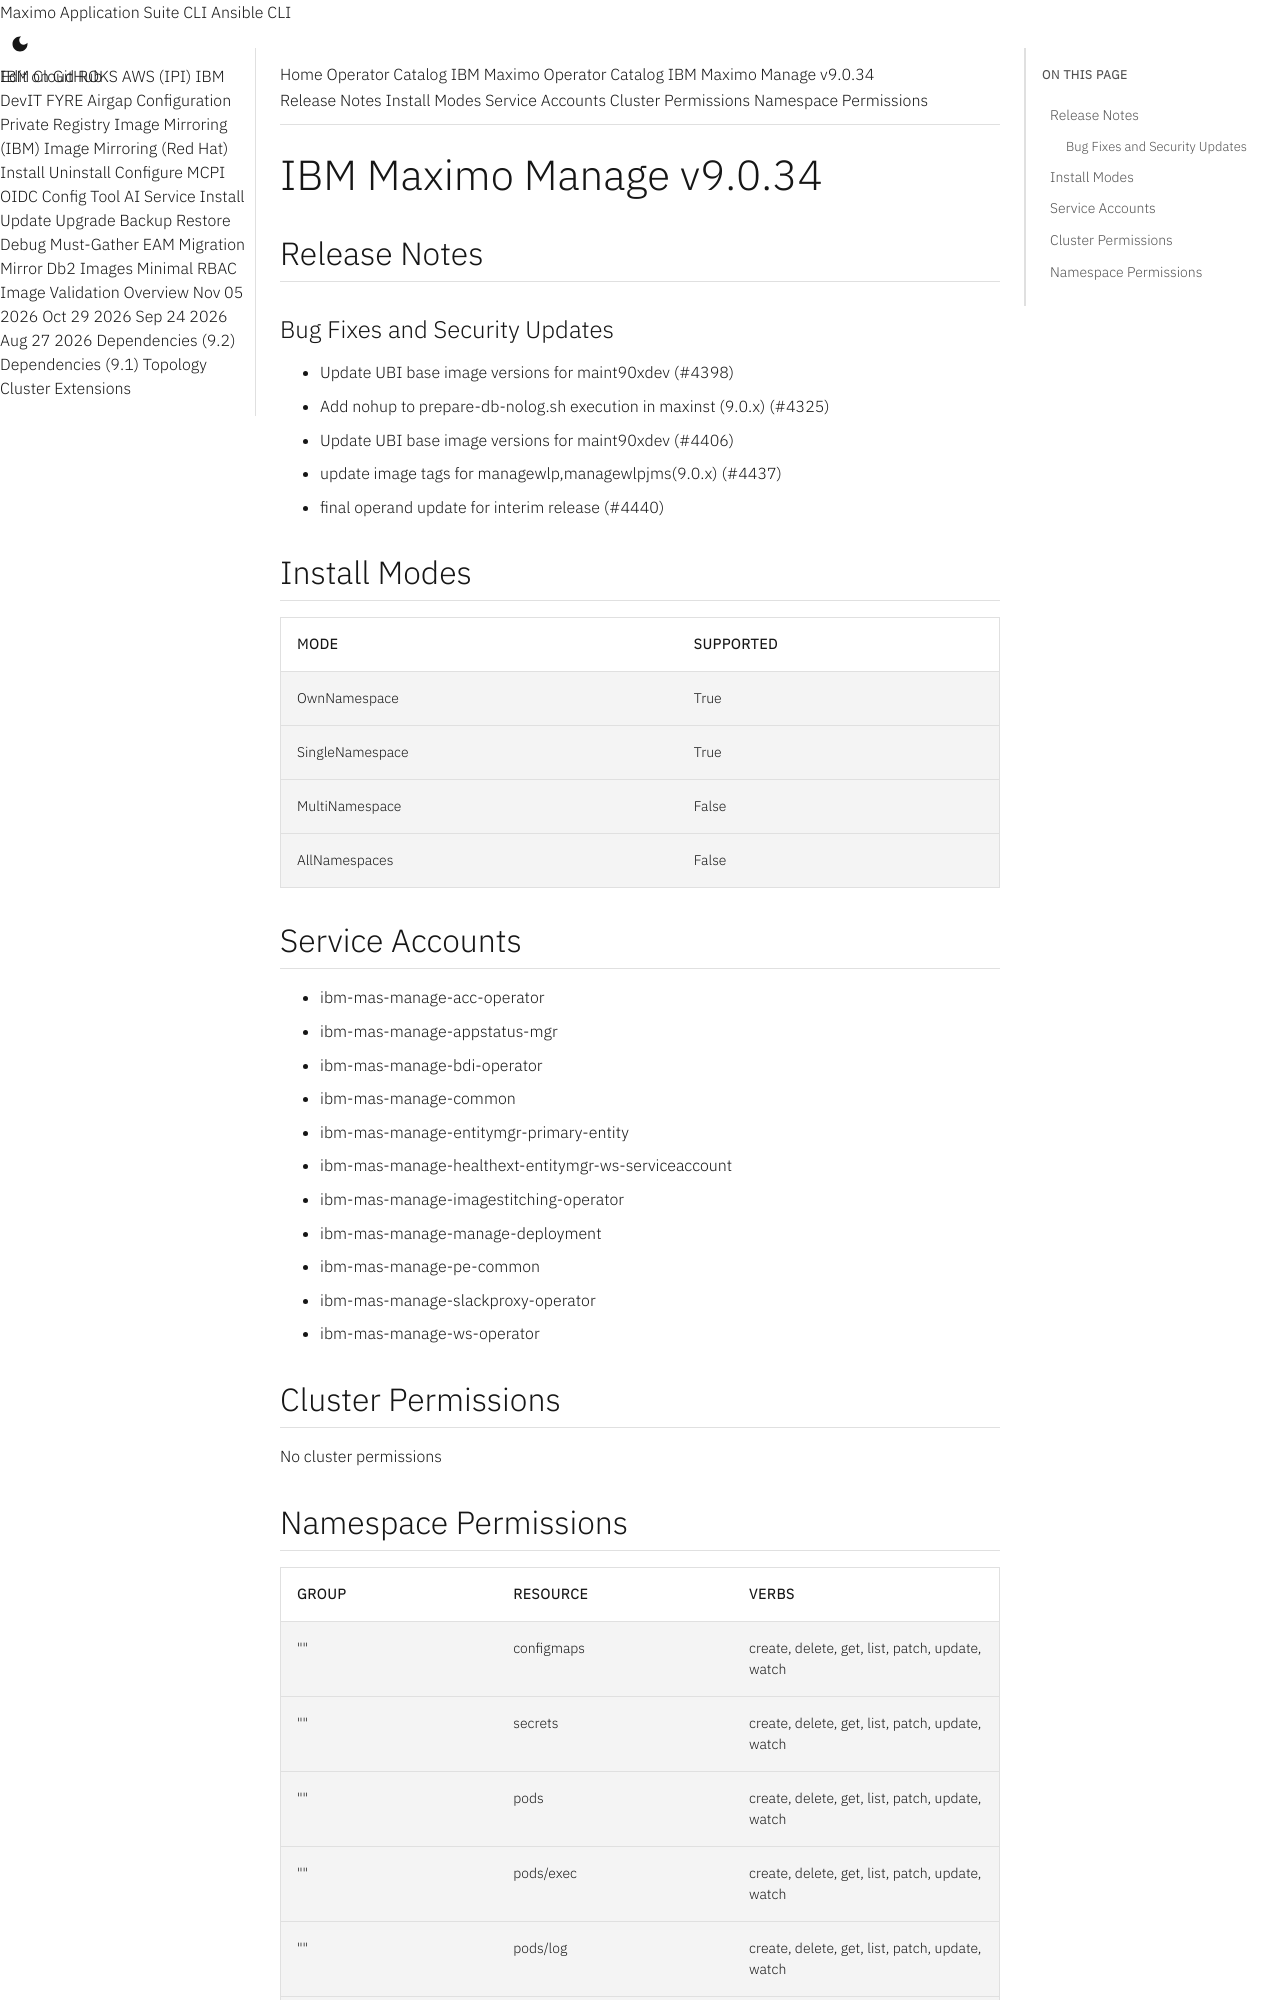

repository: ibm-mas/cli · page: catalogs/packages/ibm-mas-manage/9.0.34/index.html · generator: mkdocs

extra_breadcrumb_title_1: Operator Catalog
extra_breadcrumb_title_2: IBM Maximo Operator Catalog
extra_breadcrumb_url_2: ../../../
nav_title: Operator Catalog

IBM Maximo Manage v9.0.34
================================================================================

Release Notes
--------------------------------------------------------------------------------
### Bug Fixes and Security Updates
- Update UBI base image versions for maint90xdev (#4398)
- Add nohup to prepare-db-nolog.sh execution in maxinst (9.0.x) (#4325)
- Update UBI base image versions for maint90xdev (#4406)
- update image tags for managewlp,managewlpjms(9.0.x) (#4437)
- final operand update for interim release (#4440)

Install Modes
--------------------------------------------------------------------------------
| Mode                 | Supported |
| :------------------- | :-------- |
| OwnNamespace         | True      |
| SingleNamespace      | True      |
| MultiNamespace       | False     |
| AllNamespaces        | False     |

Service Accounts
--------------------------------------------------------------------------------
- ibm-mas-manage-acc-operator
- ibm-mas-manage-appstatus-mgr
- ibm-mas-manage-bdi-operator
- ibm-mas-manage-common
- ibm-mas-manage-entitymgr-primary-entity
- ibm-mas-manage-healthext-entitymgr-ws-serviceaccount
- ibm-mas-manage-imagestitching-operator
- ibm-mas-manage-manage-deployment
- ibm-mas-manage-pe-common
- ibm-mas-manage-slackproxy-operator
- ibm-mas-manage-ws-operator

Cluster Permissions
--------------------------------------------------------------------------------
No cluster permissions
